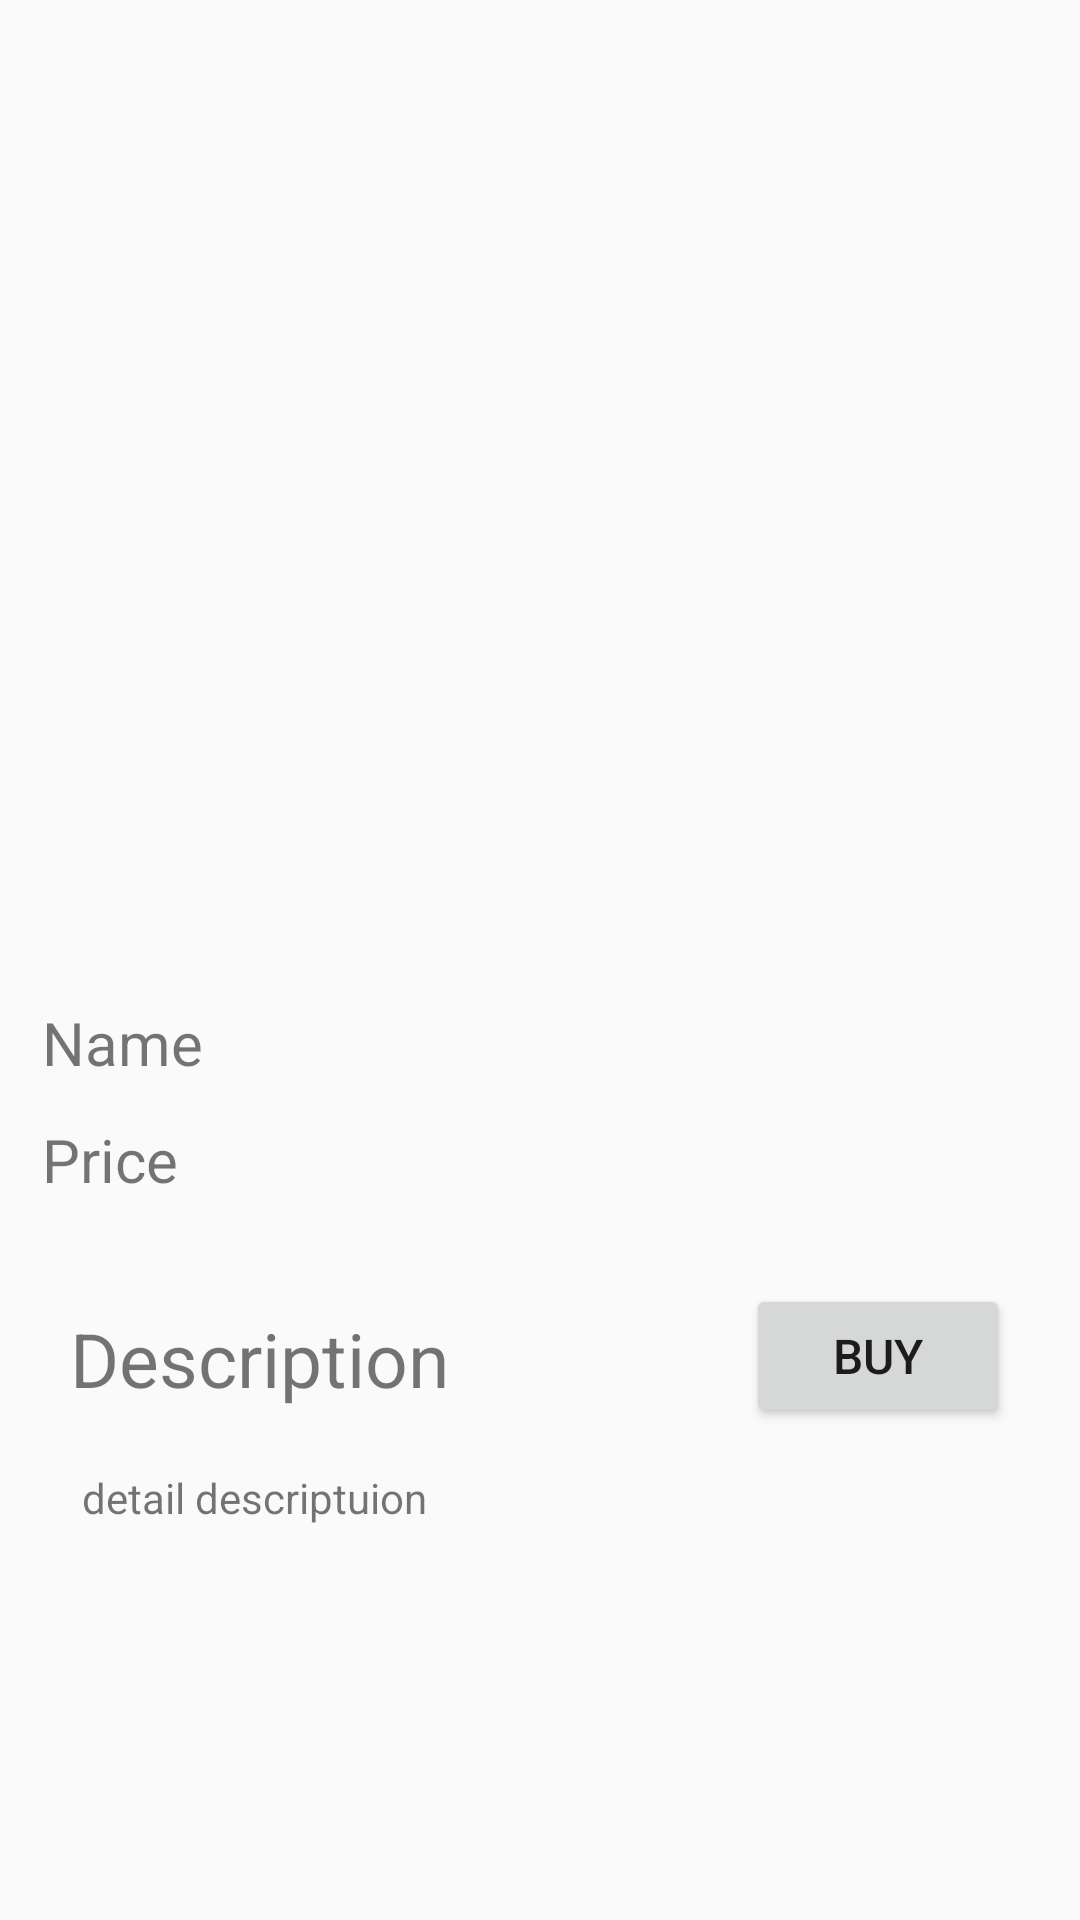

Write the Android layout XML for this screen, with the resource values it uses.
<!-- AndroidManifest.xml: application theme AppTheme -->
<!-- res/layout/fragment_product_detail.xml -->
<?xml version="1.0" encoding="utf-8"?>
<ScrollView xmlns:android="http://schemas.android.com/apk/res/android"
    xmlns:app="http://schemas.android.com/apk/res-auto"
    xmlns:tools="http://schemas.android.com/tools"
    android:layout_width="match_parent"
    android:layout_height="match_parent"
    tools:context=".ProductDetail">

    <androidx.constraintlayout.widget.ConstraintLayout
        android:layout_height="match_parent"
        android:layout_width="match_parent">

    
    <ImageView
        android:id="@+id/productDetailImage"
        android:layout_width="350dp"
        android:layout_height="300dp"
        android:layout_gravity="center_horizontal"
        android:layout_marginTop="10dp"
        app:layout_constraintEnd_toEndOf="parent"
        app:layout_constraintStart_toStartOf="parent"
        app:layout_constraintTop_toTopOf="parent" />

    <TextView
        android:id="@+id/productDetailPrice"
        android:layout_width="wrap_content"
        android:layout_height="wrap_content"
        android:layout_marginTop="12dp"
        android:text="Price"
        android:textSize="20sp"
        app:layout_constraintEnd_toEndOf="@+id/productDetailName"
        app:layout_constraintHorizontal_bias="0.0"
        app:layout_constraintStart_toStartOf="@+id/productDetailName"
        app:layout_constraintTop_toBottomOf="@+id/productDetailName" />

    <TextView
        android:id="@+id/productDetailName"
        android:layout_width="wrap_content"
        android:layout_height="wrap_content"
        android:layout_marginTop="24dp"
        android:text="Name"
        android:textSize="20sp"
        app:layout_constraintEnd_toEndOf="@+id/productDetailImage"
        app:layout_constraintHorizontal_bias="0.03"
        app:layout_constraintStart_toStartOf="@+id/productDetailImage"
        app:layout_constraintTop_toBottomOf="@+id/productDetailImage" />

    <ImageView
        android:id="@+id/starImg"
        android:layout_width="wrap_content"
        android:layout_height="wrap_content"
        android:layout_marginStart="172dp"
        android:layout_marginTop="12dp"
        app:layout_constraintEnd_toEndOf="@+id/productDetailImage"
        app:layout_constraintStart_toEndOf="@+id/productDetailName"
        app:layout_constraintTop_toBottomOf="@+id/productDetailImage" />

    <TextView
        android:id="@+id/textView"
        android:layout_width="wrap_content"
        android:layout_height="wrap_content"
        android:layout_marginTop="36dp"
        android:text="Description"
        android:textSize="25dp"
        app:layout_constraintEnd_toStartOf="@+id/buyBtn"
        app:layout_constraintHorizontal_bias="0.5"
        app:layout_constraintStart_toStartOf="parent"
        app:layout_constraintTop_toBottomOf="@+id/productDetailPrice" />

    <Button
        android:id="@+id/buyBtn"
        android:layout_width="wrap_content"
        android:layout_height="wrap_content"
        android:layout_marginStart="76dp"
        android:layout_marginTop="28dp"
        android:text="BUY"
        android:textSize="16dp"
        app:layout_constraintEnd_toEndOf="parent"
        app:layout_constraintHorizontal_bias="0.5"
        app:layout_constraintStart_toEndOf="@+id/textView"
        app:layout_constraintTop_toBottomOf="@+id/productDetailPrice" />

    <TextView
        android:id="@+id/productDetailDescription"
        android:layout_width="322dp"
        android:layout_height="wrap_content"
        android:layout_marginStart="4dp"
        android:layout_marginTop="20dp"
        android:text="detail descriptuion"
        app:layout_constraintEnd_toEndOf="@+id/buyBtn"
        app:layout_constraintHorizontal_bias="0.0"
        app:layout_constraintStart_toStartOf="@+id/textView"
        app:layout_constraintTop_toBottomOf="@+id/textView" />

    </androidx.constraintlayout.widget.ConstraintLayout>
</ScrollView>
<!-- resources referenced by this layout -->
<resources>
  <style name="AppTheme" parent="Theme.AppCompat.Light.NoActionBar">
          <item name="colorPrimary">@color/colorPrimary</item>
          <item name="colorPrimaryDark">@color/colorPrimaryDark</item>
          <item name="colorAccent">@color/colorAccent</item>
          
          <item name="android:itemTextAppearance">@style/MyActionBar.MenuTextStyle</item>
          
          <item name="android:itemBackground">@color/lightBrown</item>
      </style>
  <color name="colorPrimary">#FF6200EE</color>
  <color name="colorPrimaryDark">#53352d</color>
  <color name="colorAccent">#FF03DAC5</color>
  <style name="MyActionBar.MenuTextStyle" parent="Theme.AppCompat.Light.NoActionBar">
          <item name="android:textColor">@color/brown</item>
  
  
      </style>
  <color name="lightBrown">#e7e4d5</color>
  <color name="brown">#53352d</color>
</resources>
